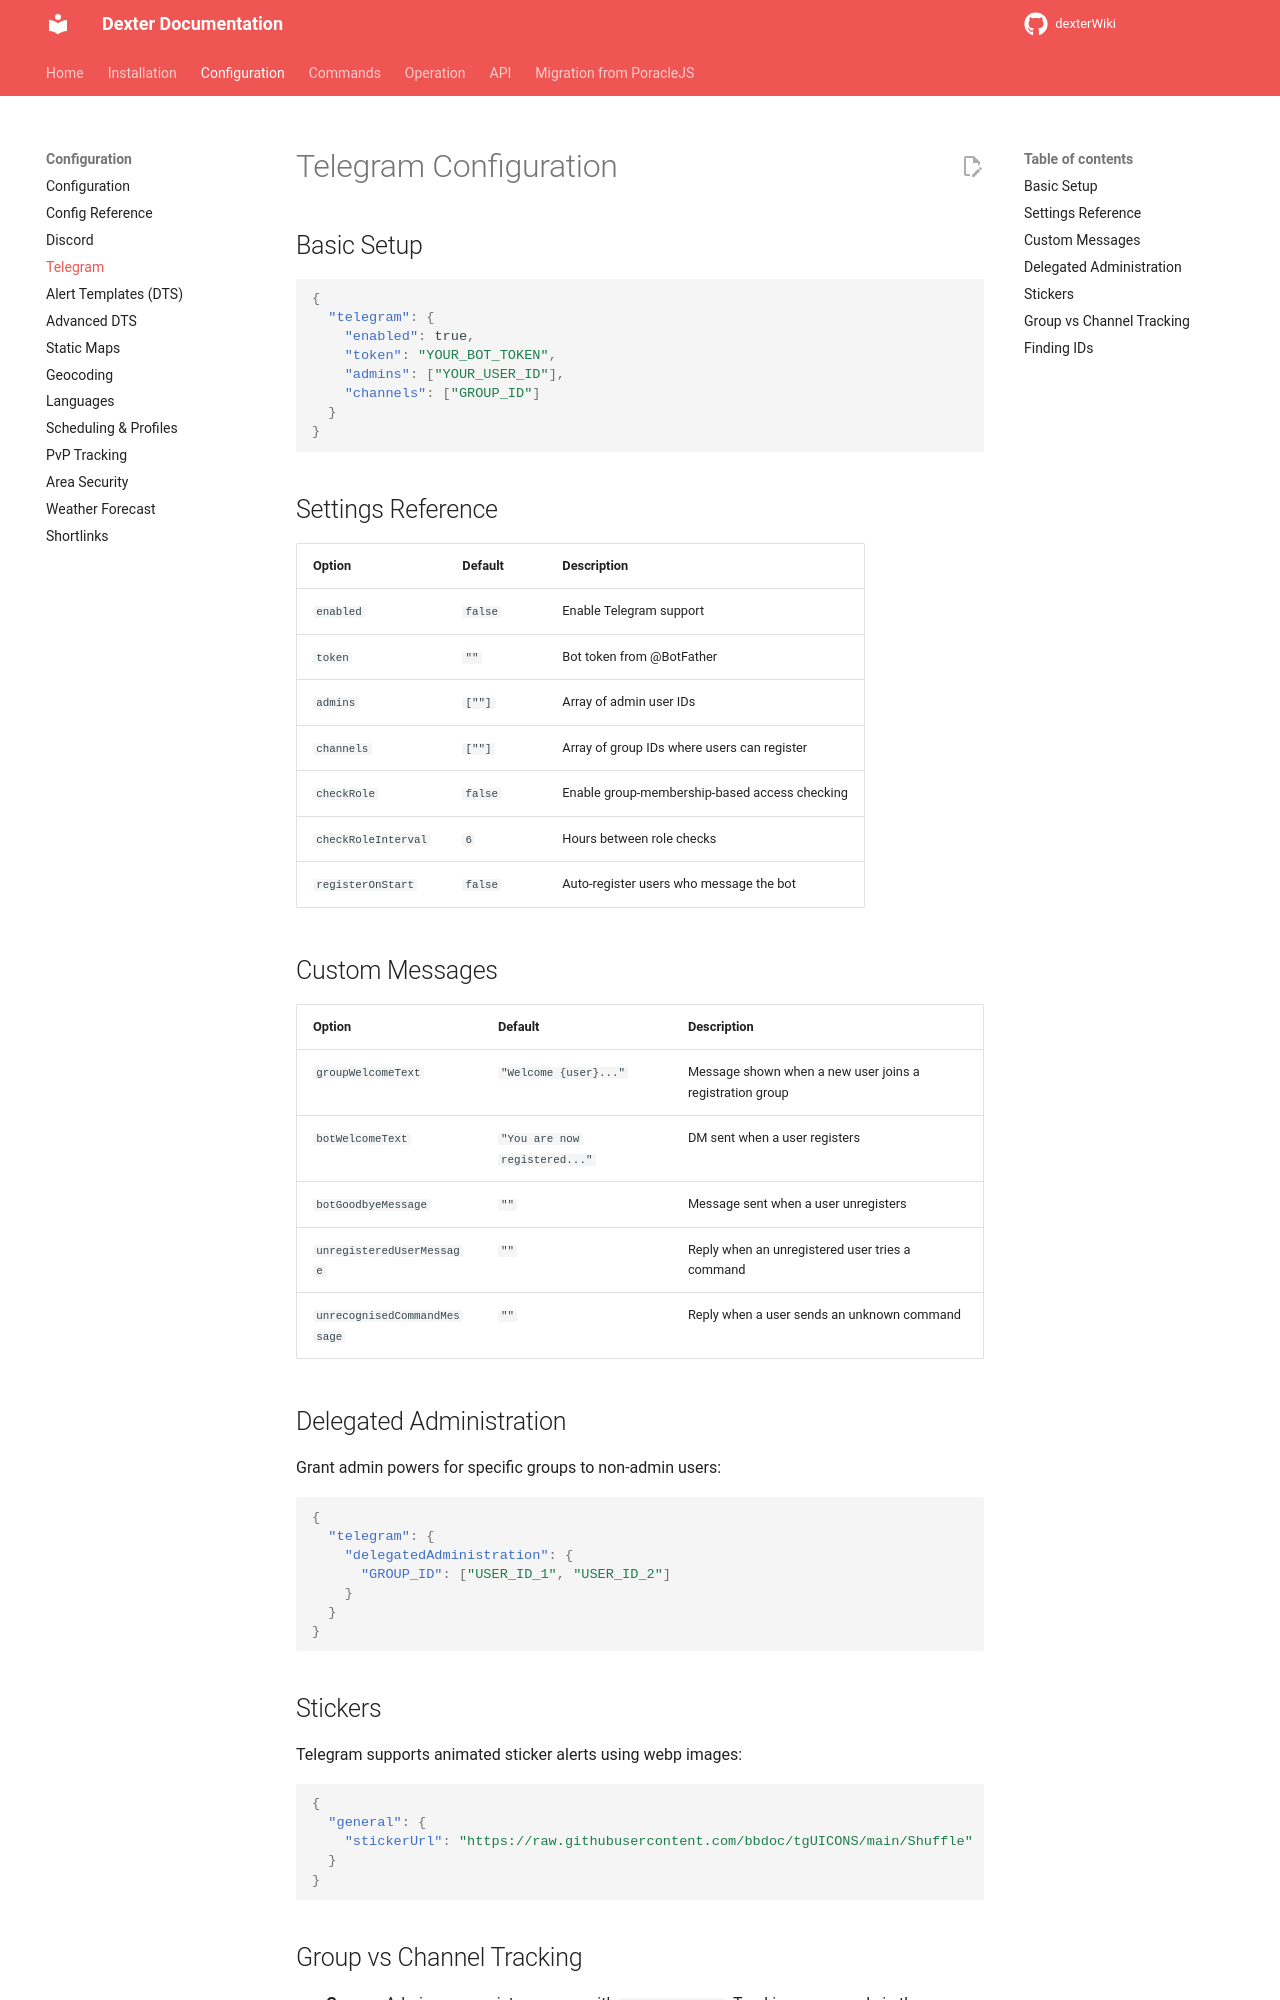

repository: roundaboutluke/dexterWiki · page: configuration/telegram/index.html · generator: mkdocs

# Telegram Configuration

## Basic Setup

```json
{
  "telegram": {
    "enabled": true,
    "token": "YOUR_BOT_TOKEN",
    "admins": ["YOUR_USER_ID"],
    "channels": ["GROUP_ID"]
  }
}
```

## Settings Reference

| Option | Default | Description |
|--------|---------|-------------|
| `enabled` | `false` | Enable Telegram support |
| `token` | `""` | Bot token from @BotFather |
| `admins` | `[""]` | Array of admin user IDs |
| `channels` | `[""]` | Array of group IDs where users can register |
| `checkRole` | `false` | Enable group-membership-based access checking |
| `checkRoleInterval` | `6` | Hours between role checks |
| `registerOnStart` | `false` | Auto-register users who message the bot |

## Custom Messages

| Option | Default | Description |
|--------|---------|-------------|
| `groupWelcomeText` | `"Welcome {user}..."` | Message shown when a new user joins a registration group |
| `botWelcomeText` | `"You are now registered..."` | DM sent when a user registers |
| `botGoodbyeMessage` | `""` | Message sent when a user unregisters |
| `unregisteredUserMessage` | `""` | Reply when an unregistered user tries a command |
| `unrecognisedCommandMessage` | `""` | Reply when a user sends an unknown command |

## Delegated Administration

Grant admin powers for specific groups to non-admin users:

```json
{
  "telegram": {
    "delegatedAdministration": {
      "GROUP_ID": ["USER_ID_1", "USER_ID_2"]
    }
  }
}
```

## Stickers

Telegram supports animated sticker alerts using webp images:

```json
{
  "general": {
    "stickerUrl": "https://raw.githubusercontent.com/bbdoc/tgUICONS/main/Shuffle"
  }
}
```
